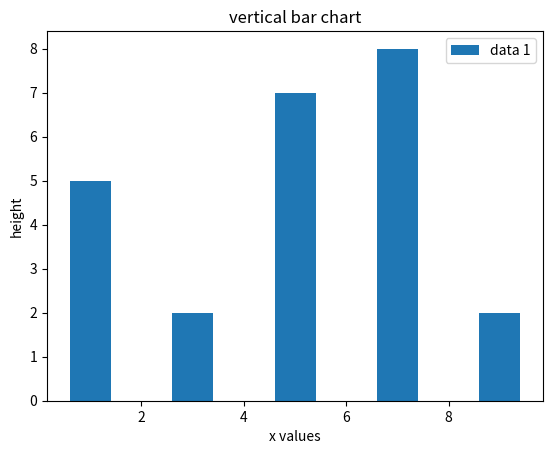

This chart was generated by the following Python code:
import matplotlib.pyplot as plt
plt.bar([1,3,5,7,9],[5,2,7,8,2],label="data 1")
plt.legend()
plt.xlabel('x values')
plt.ylabel('height')
plt.title('vertical bar chart')
plt.show()
